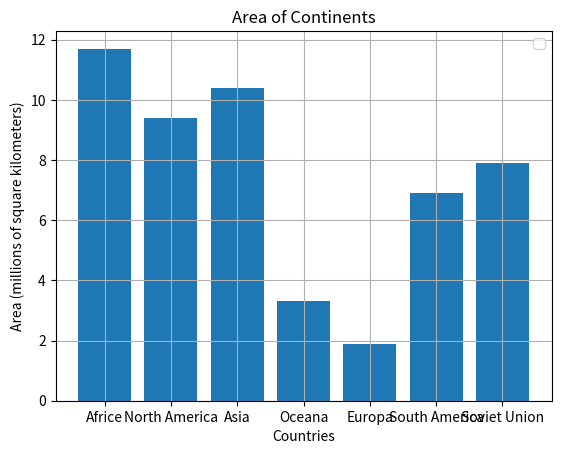

This figure's Python source:
import matplotlib.pyplot as plt

countries=['Africe','North America','Asia','Oceana','Europa','South America','Soviet Union']
areas=[11.7,9.4,10.4,3.3,1.9,6.9,7.9]

plt.bar(countries, areas)
plt.xlabel('Countries')
plt.ylabel('Area (millions of square kilometers)')
plt.title('Area of Continents')
plt.legend()
plt.grid(True)
plt.show()
